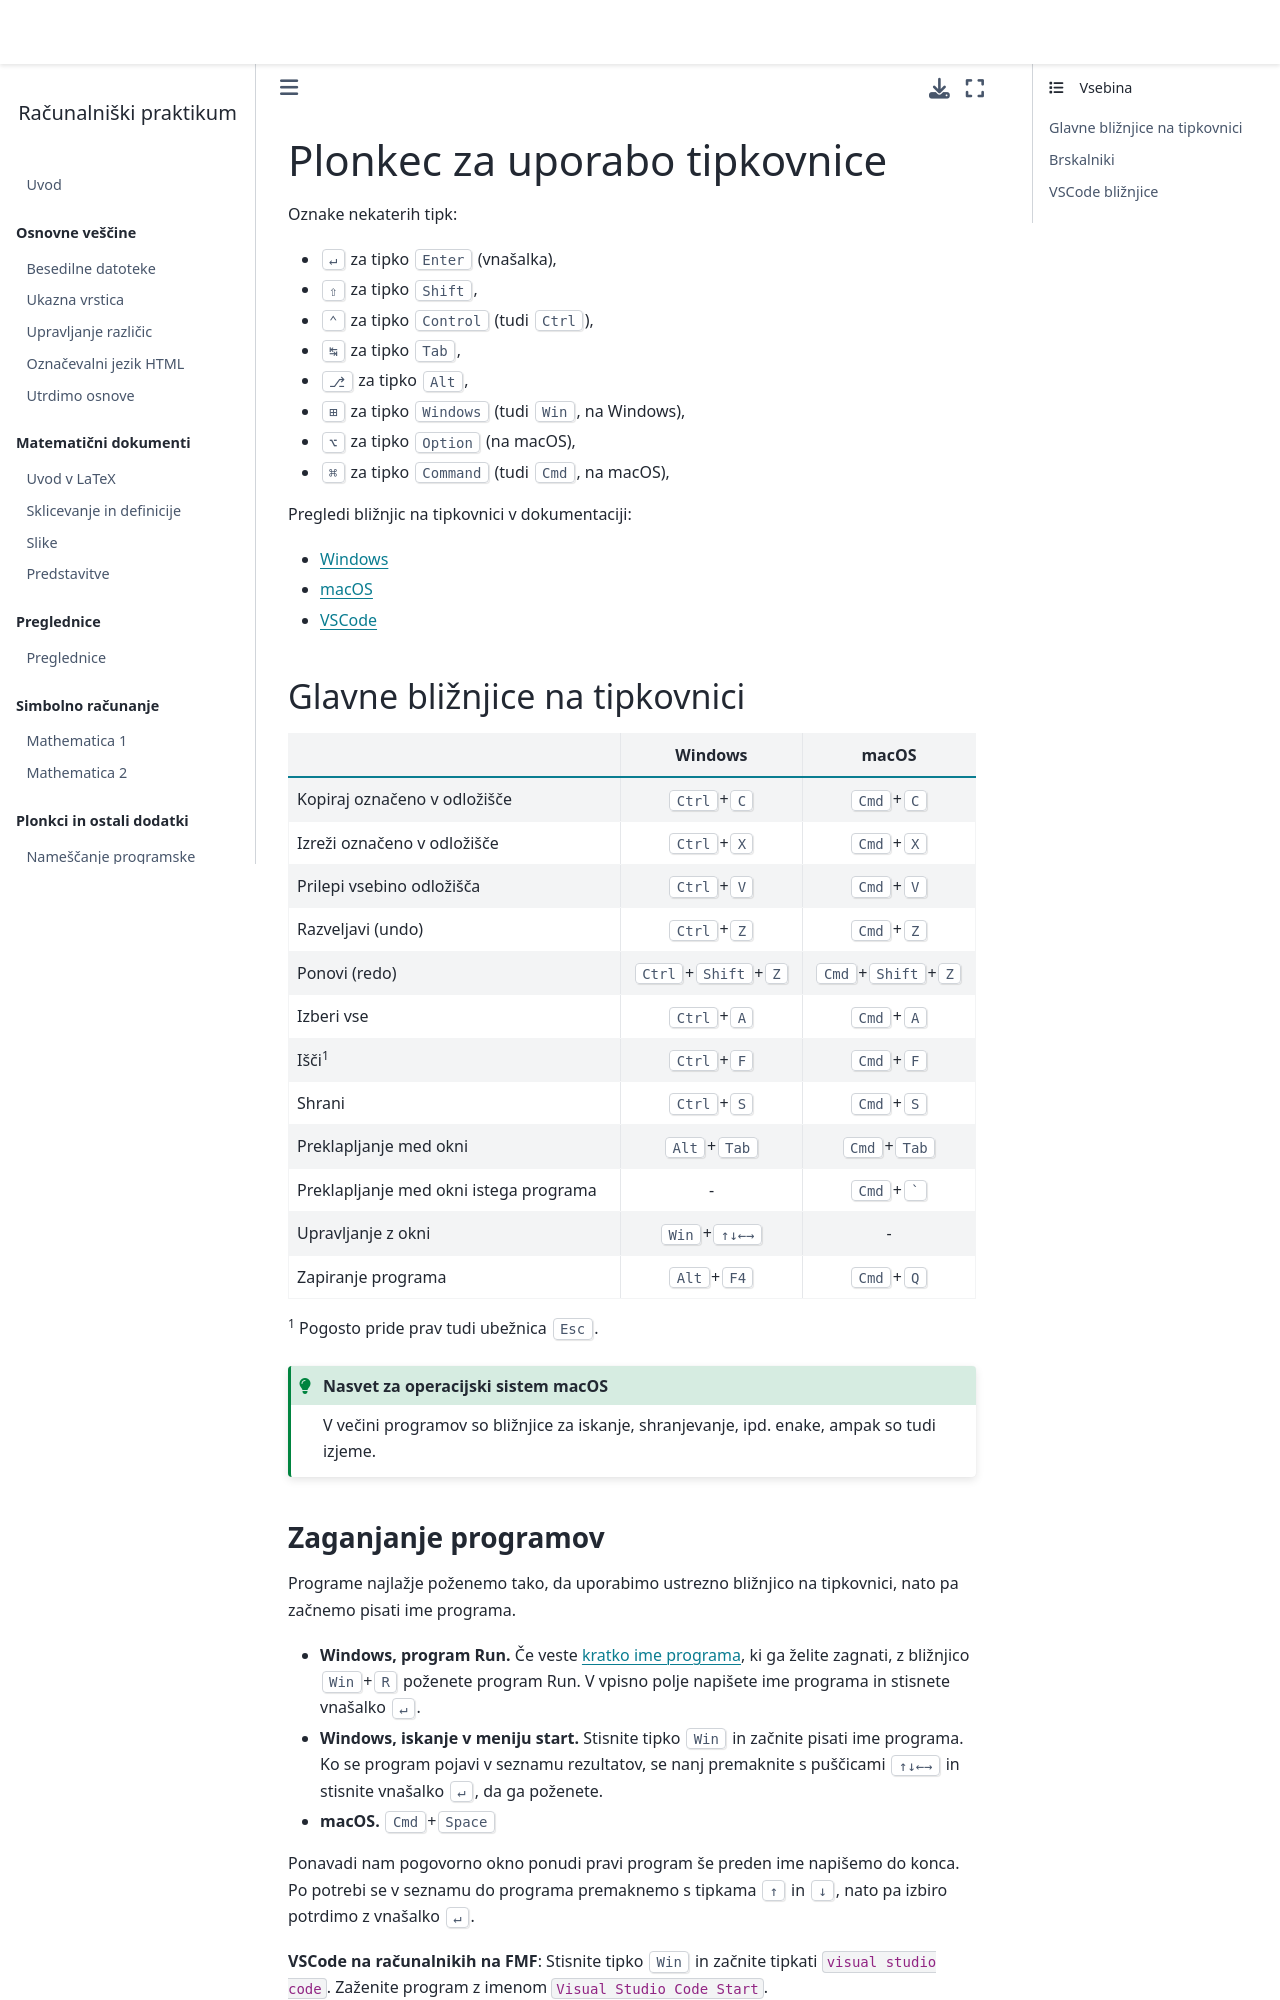

repository: racunalniski-praktikum/racunalniski-praktikum.github.io · page: B-tipkovnica.html · generator: jekyll

(plonkec:tipkovnica)=
# Plonkec za uporabo tipkovnice

Oznake nekaterih tipk:
- <kbd>↵</kbd> za tipko <kbd>Enter</kbd> (vnašalka), 
- <kbd>⇧</kbd> za tipko <kbd>Shift</kbd>, 
- <kbd>⌃</kbd> za tipko <kbd>Control</kbd> (tudi <kbd>Ctrl</kbd>),
- <kbd>↹</kbd> za tipko <kbd>Tab</kbd>,
- <kbd>⎇</kbd> za tipko <kbd>Alt</kbd>,
- <kbd>⊞</kbd> za tipko <kbd>Windows</kbd> (tudi <kbd>Win</kbd>, na Windows),
- <kbd>⌥</kbd> za tipko <kbd>Option</kbd> (na macOS),
- <kbd>⌘</kbd> za tipko <kbd>Command</kbd>  (tudi <kbd>Cmd</kbd>, na macOS),


Pregledi bližnjic na tipkovnici v dokumentaciji:

- [Windows](https://support.microsoft.com/en-us/windows/keyboard-shortcuts-in-windows-dcc61a57-8ff0-cffe-9796-cb9706c75eec)
- [macOS](https://support.apple.com/en-gb/102650)
- [VSCode](https://code.visualstudio.com/docs/getstarted/keybindings#_keyboard-shortcuts-reference)

## Glavne bližnjice na tipkovnici

|                                          | Windows                                       |  macOS                                       |
|:-----------------------------------------|:---------------------------------------------:|:--------------------------------------------:|
| Kopiraj označeno v odložišče             | <kbd>Ctrl</kbd>+<kbd>C</kbd>                  | <kbd>Cmd</kbd>+<kbd>C</kbd>                  |
| Izreži označeno v odložišče              | <kbd>Ctrl</kbd>+<kbd>X</kbd>                  | <kbd>Cmd</kbd>+<kbd>X</kbd>                  |
| Prilepi vsebino odložišča                | <kbd>Ctrl</kbd>+<kbd>V</kbd>                  | <kbd>Cmd</kbd>+<kbd>V</kbd>                  |
| Razveljavi (undo)                        | <kbd>Ctrl</kbd>+<kbd>Z</kbd>                  | <kbd>Cmd</kbd>+<kbd>Z</kbd>                  |
| Ponovi (redo)                            | <kbd>Ctrl</kbd>+<kbd>Shift</kbd>+<kbd>Z</kbd> | <kbd>Cmd</kbd>+<kbd>Shift</kbd>+<kbd>Z</kbd> |
| Izberi vse                               | <kbd>Ctrl</kbd>+<kbd>A</kbd>                  | <kbd>Cmd</kbd>+<kbd>A</kbd>                  |
| Išči<sup>1</sup>                         | <kbd>Ctrl</kbd>+<kbd>F</kbd>                  | <kbd>Cmd</kbd>+<kbd>F</kbd>                  |
| Shrani                                   | <kbd>Ctrl</kbd>+<kbd>S</kbd>                  | <kbd>Cmd</kbd>+<kbd>S</kbd>                  |
| Preklapljanje med okni                   | <kbd>Alt</kbd>+<kbd>Tab</kbd>                 | <kbd>Cmd</kbd>+<kbd>Tab</kbd>                |
| Preklapljanje med okni istega programa   | -                                             | <kbd>Cmd</kbd>+<kbd>`</kbd>                  |
| Upravljanje z okni                       | <kbd>Win</kbd>+<kbd>↑↓←→</kbd>                | - |
| Zapiranje programa                       | <kbd>Alt</kbd>+<kbd>F4</kbd>                  | <kbd>Cmd</kbd>+<kbd>Q</kbd>                  |

<sup>1</sup> Pogosto pride prav tudi ubežnica <kbd>Esc</kbd>.

`````{admonition} Nasvet za operacijski sistem macOS
:class: tip
V večini programov so bližnjice za iskanje, shranjevanje, ipd. enake, ampak so tudi izjeme.
`````

(bliznjice:zaganjanje)=
### Zaganjanje programov

Programe najlažje poženemo tako, da uporabimo ustrezno bližnjico na tipkovnici, nato pa začnemo pisati ime programa.

* **Windows, program Run.** Če veste [kratko ime programa](https://shortcutkeys.net/run-windows-programs-components-short-names/), 
  ki ga želite zagnati, z bližnjico <kbd>Win</kbd>+<kbd>R</kbd> poženete program Run. V vpisno polje napišete ime programa in stisnete vnašalko <kbd>↵</kbd>.
* **Windows, iskanje v meniju start.** Stisnite tipko <kbd>Win</kbd> in začnite pisati ime programa. Ko se program pojavi v seznamu rezultatov,
  se nanj premaknite s puščicami <kbd>↑↓←→</kbd> in stisnite vnašalko <kbd>↵</kbd>, da ga poženete.
* **macOS.** <kbd>Cmd</kbd>+<kbd>Space</kbd>

Ponavadi nam pogovorno okno ponudi pravi program še preden ime napišemo do konca.
Po potrebi se v seznamu do programa premaknemo s tipkama <kbd>↑</kbd> in <kbd>↓</kbd>, nato pa izbiro potrdimo z vnašalko <kbd>↵</kbd>.

**VSCode na računalnikih na FMF**: Stisnite tipko <kbd>Win</kbd> in začnite tipkati `visual studio code`.
Zaženite program z imenom `Visual Studio Code Start`.

(bliznjice:zaganjanje-ukazna)=
